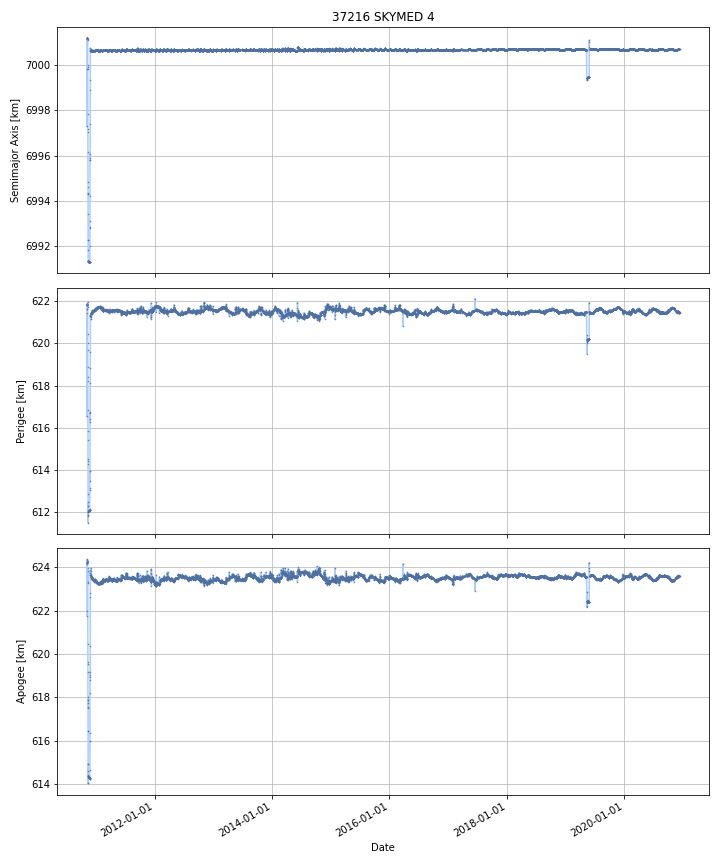

The file beside this chart, header and first rows:
DATE, SEMIMAJOR_AXIS, PERIAPSIS, APOAPSIS, DOT_SEMIMAJOR_AXIS, DOT_PERIAPSIS, DOT_APOAPSIS
2010-11-07, 7001, 621.9, 624.2, , , 
2010-11-08, 7001, 621.8, 624.2, 0.003391, -0.005628, 0.01241
2010-11-09, 7001, 621.8, 624.2, 0.004214, -0.02364, 0.03207
2010-11-10, 7001, 621.8, 624.3, -0.02015, -0.07112, 0.03082
2010-11-11, 7000, 619.7, 623.8, -1.249, -2.053, -0.446
2010-11-12, 6997, 618.3, 619.6, -2.802, -1.368, -4.236
2010-11-13, 6994, 614.4, 617.9, -2.802, -3.927, -1.677
2010-11-14, 6991, 611.8, 614.6, -2.945, -2.626, -3.264
2010-11-15, 6991, 612, 614.4, -0.007978, 0.2453, -0.2612
2010-11-16, 6991, 612.1, 614.3, -0.002119, 0.06224, -0.06648
2010-11-17, 6991, 612.1, 614.3, -0.004087, -0.002651, -0.005523
2010-11-18, 6991, 612.1, 614.3, 0.001519, -0.001437, 0.004475
2010-11-19, 6991, 612.1, 614.3, -0.005807, -0.007172, -0.004442
2010-11-20, 6991, 612.1, 614.3, -0.00307, 0.005501, -0.01164
2010-11-21, 6991, 612.1, 614.3, -0.0006314, 0.0228, -0.02406
2010-11-22, 6991, 612.1, 614.3, 0.001737, 0.02022, -0.01675
2010-11-23, 6991, 612.1, 614.3, 0.003768, -0.01265, 0.02019
2010-11-24, 6991, 612.1, 614.3, 0.001761, 0.01463, -0.01111
2010-11-25, 6993, 613.4, 616, 1.532, 1.308, 1.757
2010-11-26, 6996, 616.5, 618.9, 2.959, 3.027, 2.892
2010-11-27, 6999, 619.3, 622.7, 3.34, 2.872, 3.809
2010-11-28, 7001, 621.3, 623.7, 1.458, 1.985, 0.9297
2010-11-29, 7001, 621.2, 623.9, 0.04697, -0.1358, 0.2298
2010-11-30, 7001, 621.4, 623.6, -0.02956, 0.1848, -0.2439
2010-12-01, 7001, 621.4, 623.6, -0.01051, 0.02677, -0.04779
2010-12-02, 7001, 621.4, 623.5, -0.009316, 0.03899, -0.05762
2010-12-03, 7001, 621.4, 623.5, -0.002532, -0.001377, -0.003688
2010-12-04, 7001, 621.4, 623.5, -2.5504265067866072e-05, -0.002414, 0.002363
2010-12-05, 7001, 621.4, 623.5, -0.0005839, -0.007255, 0.006087
2010-12-06, 7001, 621.4, 623.5, 0.001103, 0.02174, -0.01954
2010-12-07, 7001, 621.5, 623.5, -0.0008147, 0.03551, -0.03714
2010-12-08, 7001, 621.5, 623.5, -0.002052, 0.02572, -0.02983
2010-12-09, 7001, 621.5, 623.5, 0.002172, 0.009383, -0.005039
2010-12-10, 7001, 621.5, 623.4, 0.003573, 0.01534, -0.008199
2010-12-11, 7001, 621.6, 623.4, -0.0005103, 0.02639, -0.02741
2010-12-12, 7001, 621.6, 623.4, -0.005244, 0.001685, -0.01217
2010-12-13, 7001, 621.5, 623.4, -0.003822, -0.02111, 0.01347
2010-12-14, 7001, 621.6, 623.4, 0.001068, 0.0151, -0.01296
2010-12-15, 7001, 621.5, 623.4, 0.003045, -0.008377, 0.01447
2010-12-16, 7001, 621.5, 623.4, 0.00094, -0.004177, 0.006057
2010-12-17, 7001, 621.5, 623.4, -0.004155, 0.002132, -0.01044
2010-12-18, 7001, 621.5, 623.4, -0.005477, -0.006382, -0.004571
2010-12-19, 7001, 621.6, 623.4, -0.0001987, 0.02951, -0.02991
2010-12-20, 7001, 621.6, 623.4, 0.00326, 0.01604, -0.009518
2010-12-21, 7001, 621.6, 623.4, 0.00178, 0.003274, 0.0002861
2010-12-22, 7001, 621.6, 623.3, -0.002834, 0.02041, -0.02608
2010-12-23, 7001, 621.6, 623.4, -0.005343, -0.03895, 0.02827
2010-12-24, 7001, 621.6, 623.3, -0.001928, 0.02353, -0.02739
2010-12-25, 7001, 621.6, 623.4, 0.01249, -0.004943, 0.02993
2010-12-26, 7001, 621.6, 623.4, 0.02261, -0.011, 0.05621
2010-12-27, 7001, 621.6, 623.4, 0.01199, 0.04086, -0.01687
2010-12-28, 7001, 621.6, 623.4, 0.0004615, -0.01032, 0.01124
2010-12-29, 7001, 621.6, 623.4, -0.00832, -0.01236, -0.004284
2010-12-30, 7001, 621.6, 623.4, -0.007278, 0.01369, -0.02824
2010-12-31, 7001, 621.7, 623.3, -0.0009135, 0.05953, -0.06136
2011-01-01, 7001, 621.7, 623.3, 0.0007981, -0.006681, 0.008277
2011-01-02, 7001, 621.7, 623.3, -0.001855, 0.02912, -0.03283
2011-01-03, 7001, 621.7, 623.3, -0.004433, -0.02513, 0.01627
2011-01-04, 7001, 621.7, 623.3, -0.001649, 0.02124, -0.02453
2011-01-05, 7001, 621.7, 623.3, 0.001499, -0.001748, 0.004745
... 3,627 more rows
